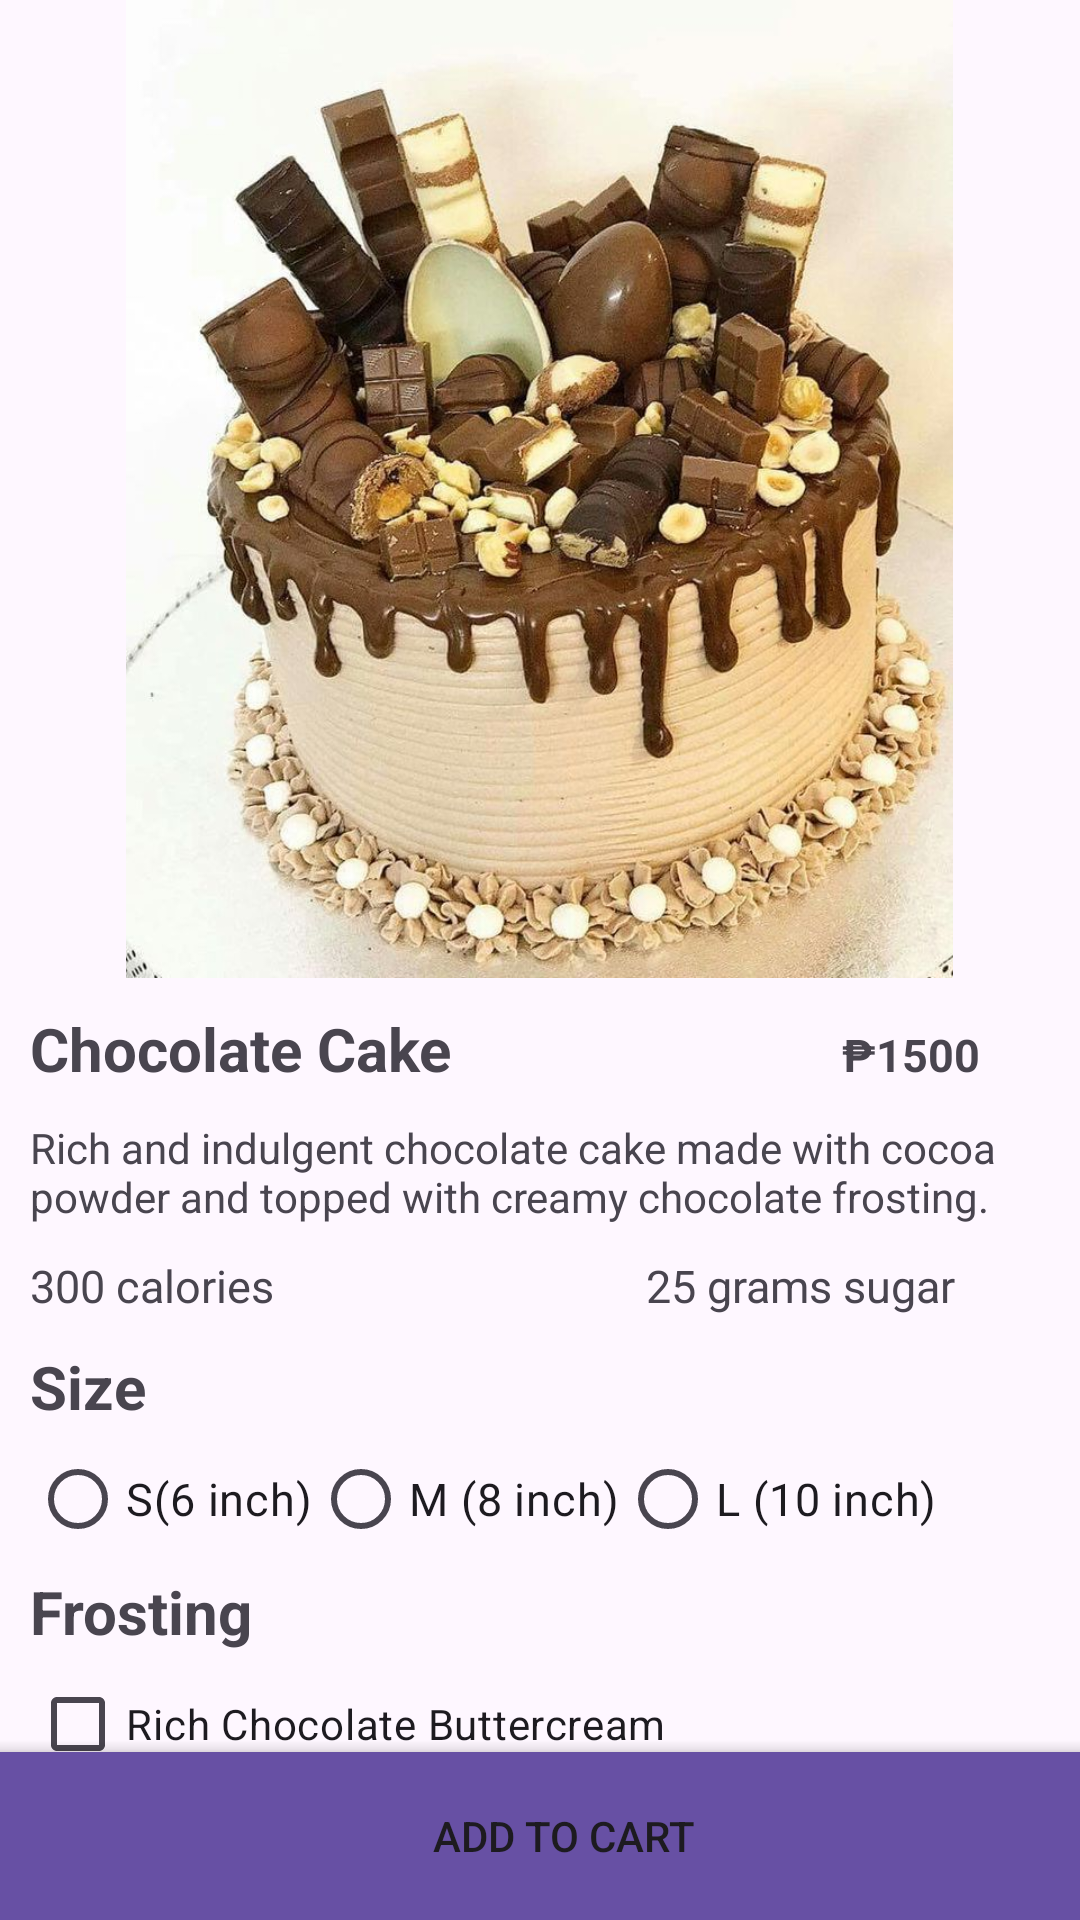

This screen was rendered from an Android layout file. Write that file and the resources it references.
<!-- AndroidManifest.xml: application theme Theme.AiahsSweetTreat -->
<!-- res/layout/activity_user_cakedescription.xml -->
<?xml version="1.0" encoding="utf-8"?>
<androidx.coordinatorlayout.widget.CoordinatorLayout xmlns:android="http://schemas.android.com/apk/res/android"
    xmlns:app="http://schemas.android.com/apk/res-auto"
    xmlns:tools="http://schemas.android.com/tools"
    android:layout_width="match_parent"
    android:layout_height="match_parent"
    android:orientation="vertical"
    tools:context=".user_cakedescription">

    <androidx.core.widget.NestedScrollView
        android:layout_width="match_parent"
        android:layout_height="match_parent"
        android:paddingBottom="100dp"
        android:clipToPadding="false">
        <LinearLayout
            android:layout_width="match_parent"
            android:layout_height="match_parent"
            android:orientation="vertical"
            android:layout_marginLeft="10dp"
            android:layout_marginRight="10dp">
            <ImageView
                android:id="@+id/ivcakeimage"
                android:layout_width="match_parent"
                android:layout_height="326dp"
                android:layout_gravity="center"
                android:scaleType="centerInside"
                app:srcCompat="@drawable/chocolate_cake"></ImageView>
            <LinearLayout
                android:layout_width="match_parent"
                android:layout_height="wrap_content"
                android:orientation="horizontal"
                android:layout_marginTop="10dp">
                <TextView
                    android:id="@+id/tvcakename"
                    android:layout_width="wrap_content"
                    android:layout_height="wrap_content"
                    android:text="Chocolate Cake"
                    android:textSize="20dp"
                    android:textStyle="bold"></TextView>

                <TextView
                    android:id="@+id/tvcakeprice"
                    android:layout_width="wrap_content"
                    android:layout_height="wrap_content"
                    android:layout_marginLeft="130dp"
                    android:text="₱1500"
                    android:textSize="15dp"
                    android:textStyle="bold"></TextView>
            </LinearLayout>

            <TextView
                android:layout_marginTop="10dp"
                android:id="@+id/tvcakedescription"
                android:layout_width="wrap_content"
                android:layout_height="wrap_content"
                android:text="Rich and indulgent chocolate cake made with cocoa powder and topped with creamy chocolate frosting."
                android:textSize="14dp"></TextView>
            <LinearLayout
                android:layout_width="match_parent"
                android:layout_height="wrap_content"
                android:orientation="horizontal"
                android:layout_marginTop="10dp">
                <TextView
                    android:id="@+id/tvcakecalorieaccount"
                    android:textAlignment="center"
                    android:layout_width="wrap_content"
                    android:layout_height="wrap_content"
                    android:text="300 calories "
                    android:textSize="15dp"
                    android:layout_marginRight="120dp"></TextView>
                <TextView
                    android:textAlignment="center"
                    android:id="@+id/tvcakesugarcount"
                    android:layout_width="wrap_content"
                    android:layout_height="wrap_content"
                    android:text="25 grams sugar"
                    android:textSize="15dp"></TextView>
            </LinearLayout>


            <TextView
                android:layout_width="match_parent"
                android:layout_height="wrap_content"
                android:text="Size"
                android:textSize="20dp"
                android:layout_marginTop="10dp"
                android:textStyle="bold"></TextView>
            <RadioGroup
                android:id="@+id/radioGroupSize"
                android:layout_width="match_parent"
                android:layout_height="wrap_content"
                android:orientation="horizontal">
                <RadioButton
                    android:id="@+id/size1"
                    android:layout_width="wrap_content"
                    android:layout_height="wrap_content"
                    android:text="S(6 inch)"
                    android:textSize="15dp"></RadioButton>

                <RadioButton
                    android:id="@+id/size2"
                    android:layout_width="wrap_content"
                    android:layout_height="wrap_content"
                    android:text="M (8 inch)"
                    android:textSize="15dp"></RadioButton>

                <RadioButton
                    android:id="@+id/size3"
                    android:layout_width="wrap_content"
                    android:layout_height="wrap_content"
                    android:text="L (10 inch)"
                    android:textSize="15dp"></RadioButton>
            </RadioGroup>

            <TextView
                android:layout_width="match_parent"
                android:layout_height="wrap_content"
                android:text="Frosting"
                android:textSize="20dp"
                android:textStyle="bold"></TextView>

            <CheckBox
                android:id="@+id/frosting1"
                android:layout_width="match_parent"
                android:layout_height="wrap_content"
                android:text="Rich Chocolate Buttercream">
            </CheckBox>

            <CheckBox
                android:id="@+id/frosting2"
                android:layout_width="match_parent"
                android:layout_height="wrap_content"
                android:text="Decadent Chocolate Ganache">
            </CheckBox>

            <CheckBox
                android:id="@+id/frosting3"
                android:layout_width="match_parent"
                android:layout_height="wrap_content"
                android:text="Creamy Chocolate Mousse">
            </CheckBox>

            <TextView
                android:layout_width="match_parent"
                android:layout_height="wrap_content"
                android:text="Decoration"
                android:textSize="20dp"
                android:textStyle="bold"></TextView>
            <CheckBox
                android:id="@+id/decoration1"
                android:layout_width="match_parent"
                android:layout_height="wrap_content"
                android:text="Chocolate Curls">
            </CheckBox>

            <CheckBox
                android:id="@+id/decoration2"
                android:layout_width="match_parent"
                android:layout_height="wrap_content"
                android:text="Chocolate Sprinkles">
            </CheckBox>

            <CheckBox
                android:id="@+id/decoration3"
                android:layout_width="match_parent"
                android:layout_height="wrap_content"
                android:text="Edible Gold Dust">
            </CheckBox>

            <TextView
                android:layout_width="match_parent"
                android:layout_height="wrap_content"
                android:text="Fillings"
                android:textSize="20dp"
                android:textStyle="bold"></TextView>
            <CheckBox
                android:id="@+id/filling1"
                android:layout_width="match_parent"
                android:layout_height="wrap_content"
                android:text="Cream Cheese Filling">
            </CheckBox>

            <CheckBox
                android:id="@+id/filling2"
                android:layout_width="match_parent"
                android:layout_height="wrap_content"
                android:text="Whipped Cream">
            </CheckBox>

            <CheckBox
                android:id="@+id/filling3"
                android:layout_width="match_parent"
                android:layout_height="wrap_content"
                android:text="Raspberry Coulis">
            </CheckBox>

            <TextView
                android:layout_width="match_parent"
                android:layout_height="wrap_content"
                android:text="Special Instruction"
                android:textSize="20dp"
                android:textStyle="bold"></TextView>

            <com.google.android.material.textfield.TextInputLayout
                android:id="@+id/textField"
                android:layout_width="match_parent"
                android:layout_height="wrap_content"
                android:hint="Special Instruction">

                <com.google.android.material.textfield.TextInputEditText
                    android:id="@+id/special_instruction"
                    android:layout_width="match_parent"
                    android:layout_height="wrap_content"
                    />

            </com.google.android.material.textfield.TextInputLayout>

        </LinearLayout>

    </androidx.core.widget.NestedScrollView>

    <com.google.android.material.bottomappbar.BottomAppBar
        android:id="@+id/bottomAppBar"
        android:layout_width="match_parent"
        android:layout_height="wrap_content"
        android:layout_gravity="bottom"
        style="@style/Widget.MaterialComponents.BottomAppBar.Colored"
        >

        <Button
            android:id="@+id/btn_add_to_cart"
            android:layout_width="match_parent"
            android:layout_height="match_parent"
            android:text="Add To Cart"
            android:background="@drawable/button_box">
        </Button>
    </com.google.android.material.bottomappbar.BottomAppBar>

</androidx.coordinatorlayout.widget.CoordinatorLayout>
<!-- resources referenced by this layout -->
<resources>
  <!-- drawable chocolate_cake: jpg bitmap (drawable, 120856 bytes) -->
  <style name="Theme.AiahsSweetTreat" parent="Base.Theme.AiahsSweetTreat" />
  <style name="Base.Theme.AiahsSweetTreat" parent="Theme.Material3.Light.NoActionBar">
          
          
      </style>
</resources>
